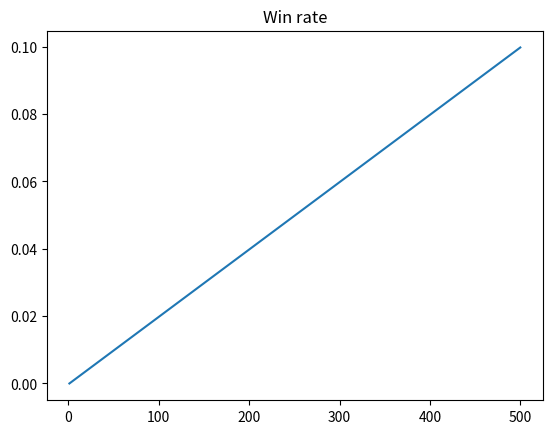

Here is the Python script that generated this plot: (Note: this script raises an exception after producing the figure.)
# -*- coding: utf-8 -*-
import matplotlib.pyplot as plt
import numpy as np
import os


def get_png_path(png_name):
    folder_path = os.getcwd().replace('\\', '/')
    png_path = os.path.join(folder_path,'img',png_name)
    return png_path

def plot(list,title,png_name):
    s = len(list)
    x = [i + 1 for i in range(s)]
    y = list

    plt.figure(1)
    # plt.axis([1, s, 0, 1])
    plt.title(title)
    plt.plot(x, y)

    png_path = get_png_path(png_name)
    plt.savefig(png_path)
    plt.show()

def plot_win_rate(list_win_rate):
    return plot(list_win_rate, 'Win rate', 'winrate.png')

def plot_reward(list_reward):
    return plot(list_reward, 'Q-value', 'Q_value.png')


if __name__ == '__main__':

    list_win_rate = [i*0.001/5 for i in range(500)]
    print(list_win_rate)
    plot_win_rate(list_win_rate)
    print('------------------------')

    list_reward = [i*0.001/5 for i in range(500)]
    print(list_reward)
    plot_reward(list_reward)




